The GitHub repository Amalaldarawsheh/CNN-MagSpin contains a labelled image folder "Dataset" with 8 categories: AFM, AFM in-plane skyrmions, AFM skyrmions, AFM stripe domains, FM in-plane skyrmions, FM skyrmions, FM stripe domains, Neel. Examples follow, each with its label.

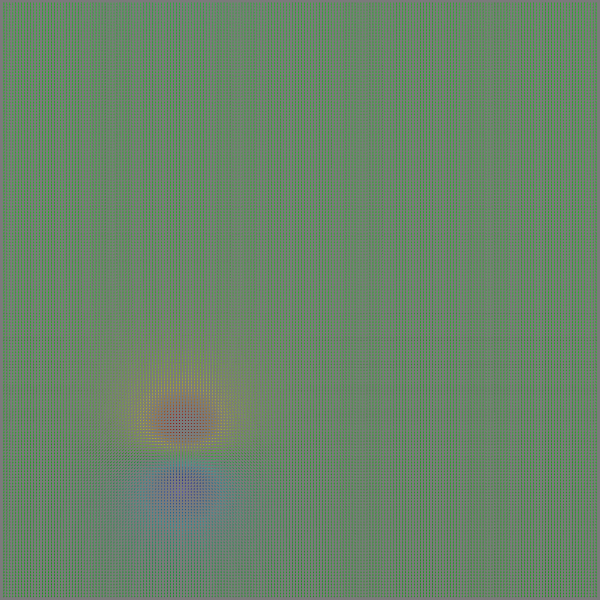
Label: FM in-plane skyrmions

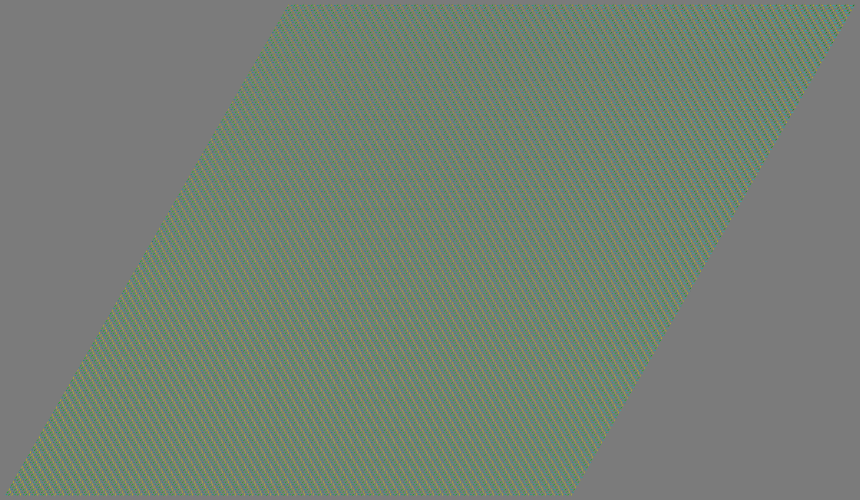
Label: Neel

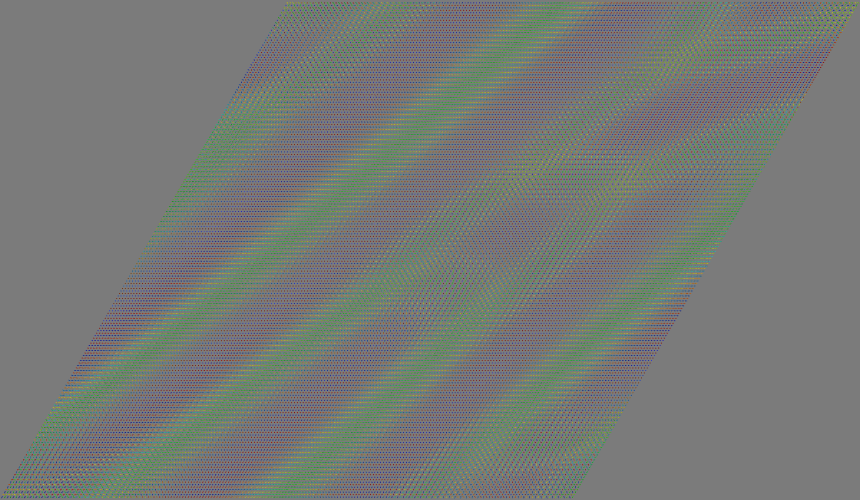
Label: AFM stripe domains

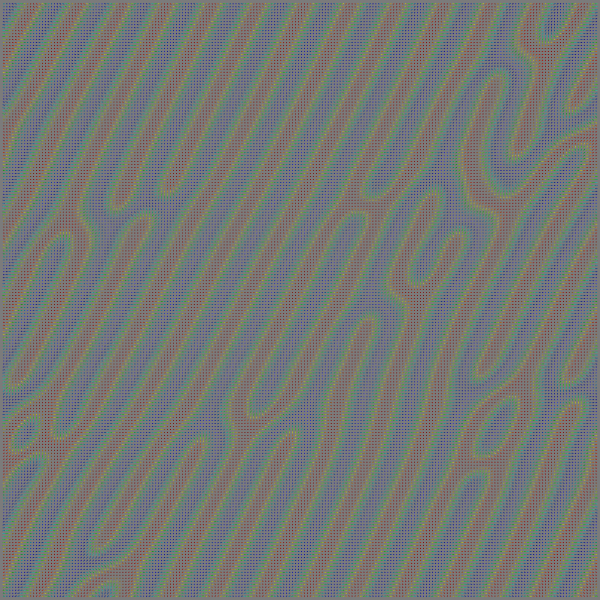
Label: FM stripe domains

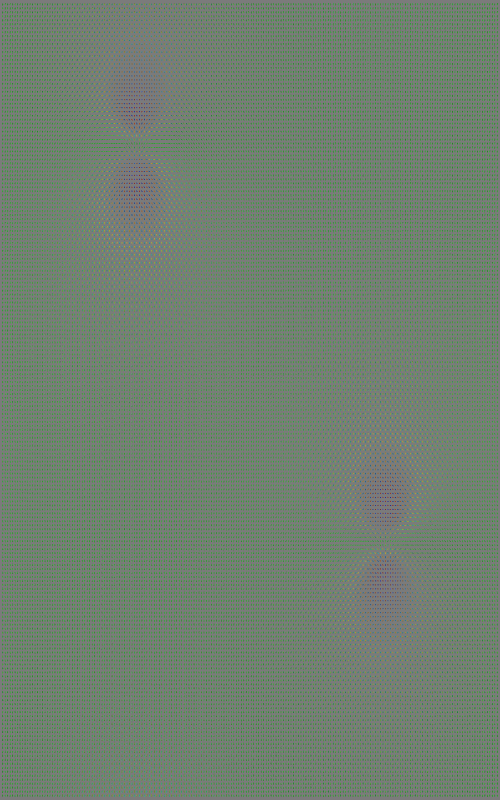
Label: AFM in-plane skyrmions

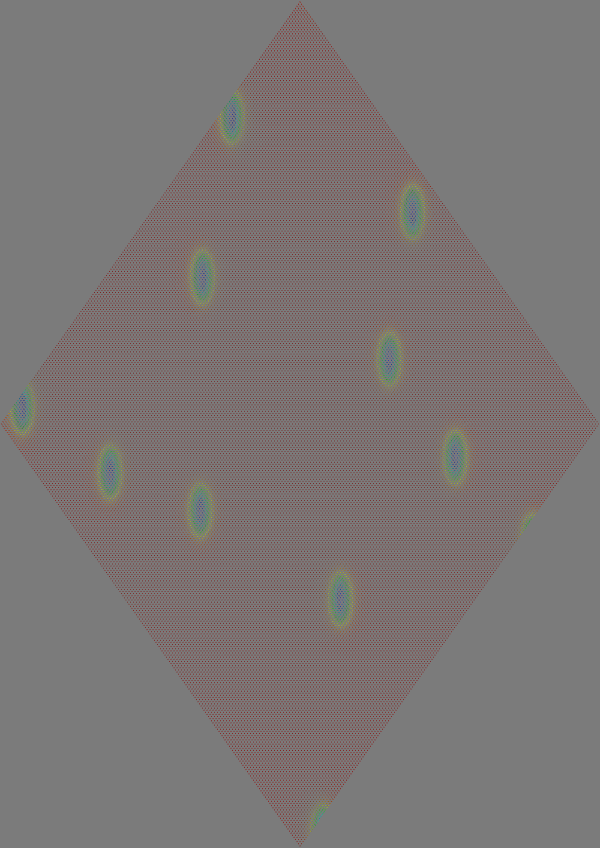
Label: FM skyrmions
